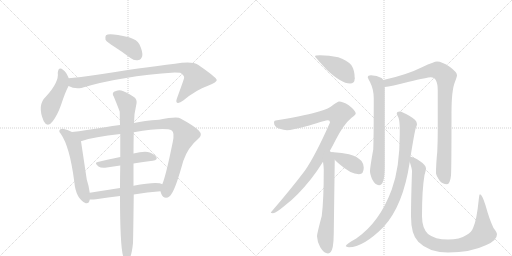
t = 0.00 s
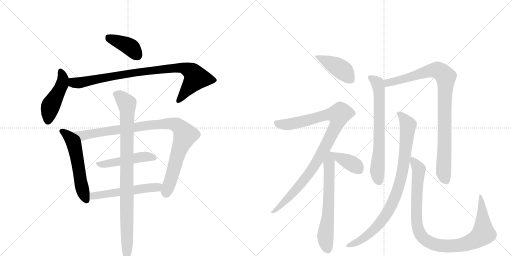
t = 2.62 s
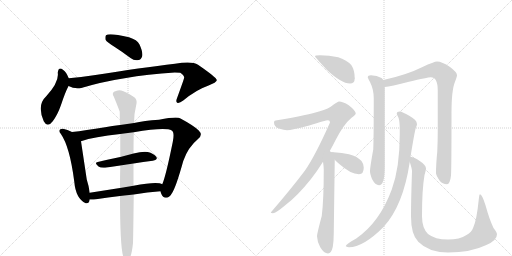
t = 5.24 s
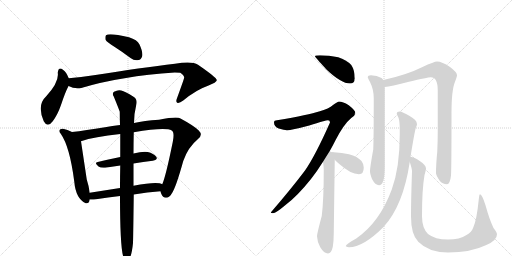
t = 7.87 s
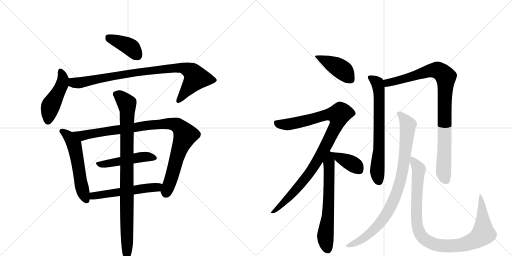
t = 10.49 s
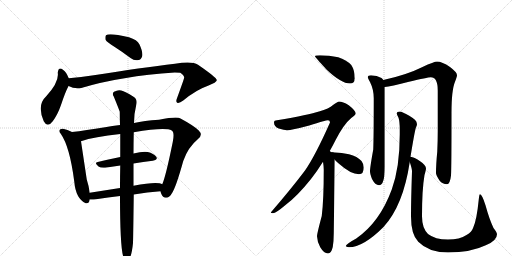
t = 13.11 s

The animated SVG that drew these frames (rendered in a browser with its animation timeline set to each time). Animation: 16 CSS @keyframes rules; one cycle of 13.11 s.

<svg version="1.1" viewBox="0 0 2048 1024" xmlns="http://www.w3.org/2000/svg">
  <g stroke="lightgray" stroke-dasharray="1,1" stroke-width="1" transform="scale(4, 4)">
    <line x1="0" y1="0" x2="256" y2="256"></line>
    <line x1="256" y1="0" x2="0" y2="256"></line>
    <line x1="128" y1="0" x2="128" y2="256"></line>
    <line x1="0" y1="128" x2="256" y2="128"></line>
    <line x1="256" y1="0" x2="512" y2="256"></line>
    <line x1="512" y1="0" x2="256" y2="256"></line>
    <line x1="384" y1="0" x2="384" y2="256"></line>
    <line x1="256" y1="128" x2="512" y2="128"></line>
  </g>
<g transform="scale(1, -1) translate(0, -850)">
   <style type="text/css">
    @keyframes keyframes0 {
      from {
       stroke: black;
       stroke-dashoffset: 399;
       stroke-width: 128;
       }
       56% {
       animation-timing-function: step-end;
       stroke: black;
       stroke-dashoffset: 0;
       stroke-width: 128;
       }
       to {
       stroke: black;
       stroke-width: 1024;
       }
       }
       #make-me-a-hanzi-animation-0 {
         animation: keyframes0 0.574707s both;
         animation-delay: 0.000000s;
         animation-timing-function: linear;
       }
    @keyframes keyframes1 {
      from {
       stroke: black;
       stroke-dashoffset: 467;
       stroke-width: 128;
       }
       60% {
       animation-timing-function: step-end;
       stroke: black;
       stroke-dashoffset: 0;
       stroke-width: 128;
       }
       to {
       stroke: black;
       stroke-width: 1024;
       }
       }
       #make-me-a-hanzi-animation-1 {
         animation: keyframes1 0.630046s both;
         animation-delay: 0.574707s;
         animation-timing-function: linear;
       }
    @keyframes keyframes2 {
      from {
       stroke: black;
       stroke-dashoffset: 894;
       stroke-width: 128;
       }
       74% {
       animation-timing-function: step-end;
       stroke: black;
       stroke-dashoffset: 0;
       stroke-width: 128;
       }
       to {
       stroke: black;
       stroke-width: 1024;
       }
       }
       #make-me-a-hanzi-animation-2 {
         animation: keyframes2 0.977539s both;
         animation-delay: 1.204753s;
         animation-timing-function: linear;
       }
    @keyframes keyframes3 {
      from {
       stroke: black;
       stroke-dashoffset: 557;
       stroke-width: 128;
       }
       64% {
       animation-timing-function: step-end;
       stroke: black;
       stroke-dashoffset: 0;
       stroke-width: 128;
       }
       to {
       stroke: black;
       stroke-width: 1024;
       }
       }
       #make-me-a-hanzi-animation-3 {
         animation: keyframes3 0.703288s both;
         animation-delay: 2.182292s;
         animation-timing-function: linear;
       }
    @keyframes keyframes4 {
      from {
       stroke: black;
       stroke-dashoffset: 972;
       stroke-width: 128;
       }
       76% {
       animation-timing-function: step-end;
       stroke: black;
       stroke-dashoffset: 0;
       stroke-width: 128;
       }
       to {
       stroke: black;
       stroke-width: 1024;
       }
       }
       #make-me-a-hanzi-animation-4 {
         animation: keyframes4 1.041016s both;
         animation-delay: 2.885579s;
         animation-timing-function: linear;
       }
    @keyframes keyframes5 {
      from {
       stroke: black;
       stroke-dashoffset: 483;
       stroke-width: 128;
       }
       61% {
       animation-timing-function: step-end;
       stroke: black;
       stroke-dashoffset: 0;
       stroke-width: 128;
       }
       to {
       stroke: black;
       stroke-width: 1024;
       }
       }
       #make-me-a-hanzi-animation-5 {
         animation: keyframes5 0.643066s both;
         animation-delay: 3.926595s;
         animation-timing-function: linear;
       }
    @keyframes keyframes6 {
      from {
       stroke: black;
       stroke-dashoffset: 539;
       stroke-width: 128;
       }
       64% {
       animation-timing-function: step-end;
       stroke: black;
       stroke-dashoffset: 0;
       stroke-width: 128;
       }
       to {
       stroke: black;
       stroke-width: 1024;
       }
       }
       #make-me-a-hanzi-animation-6 {
         animation: keyframes6 0.688639s both;
         animation-delay: 4.569661s;
         animation-timing-function: linear;
       }
    @keyframes keyframes7 {
      from {
       stroke: black;
       stroke-dashoffset: 932;
       stroke-width: 128;
       }
       75% {
       animation-timing-function: step-end;
       stroke: black;
       stroke-dashoffset: 0;
       stroke-width: 128;
       }
       to {
       stroke: black;
       stroke-width: 1024;
       }
       }
       #make-me-a-hanzi-animation-7 {
         animation: keyframes7 1.008464s both;
         animation-delay: 5.258301s;
         animation-timing-function: linear;
       }
    @keyframes keyframes8 {
      from {
       stroke: black;
       stroke-dashoffset: 424;
       stroke-width: 128;
       }
       58% {
       animation-timing-function: step-end;
       stroke: black;
       stroke-dashoffset: 0;
       stroke-width: 128;
       }
       to {
       stroke: black;
       stroke-width: 1024;
       }
       }
       #make-me-a-hanzi-animation-8 {
         animation: keyframes8 0.595052s both;
         animation-delay: 6.266764s;
         animation-timing-function: linear;
       }
    @keyframes keyframes9 {
      from {
       stroke: black;
       stroke-dashoffset: 983;
       stroke-width: 128;
       }
       76% {
       animation-timing-function: step-end;
       stroke: black;
       stroke-dashoffset: 0;
       stroke-width: 128;
       }
       to {
       stroke: black;
       stroke-width: 1024;
       }
       }
       #make-me-a-hanzi-animation-9 {
         animation: keyframes9 1.049967s both;
         animation-delay: 6.861816s;
         animation-timing-function: linear;
       }
    @keyframes keyframes10 {
      from {
       stroke: black;
       stroke-dashoffset: 645;
       stroke-width: 128;
       }
       68% {
       animation-timing-function: step-end;
       stroke: black;
       stroke-dashoffset: 0;
       stroke-width: 128;
       }
       to {
       stroke: black;
       stroke-width: 1024;
       }
       }
       #make-me-a-hanzi-animation-10 {
         animation: keyframes10 0.774902s both;
         animation-delay: 7.911784s;
         animation-timing-function: linear;
       }
    @keyframes keyframes11 {
      from {
       stroke: black;
       stroke-dashoffset: 384;
       stroke-width: 128;
       }
       56% {
       animation-timing-function: step-end;
       stroke: black;
       stroke-dashoffset: 0;
       stroke-width: 128;
       }
       to {
       stroke: black;
       stroke-width: 1024;
       }
       }
       #make-me-a-hanzi-animation-11 {
         animation: keyframes11 0.562500s both;
         animation-delay: 8.686686s;
         animation-timing-function: linear;
       }
    @keyframes keyframes12 {
      from {
       stroke: black;
       stroke-dashoffset: 688;
       stroke-width: 128;
       }
       69% {
       animation-timing-function: step-end;
       stroke: black;
       stroke-dashoffset: 0;
       stroke-width: 128;
       }
       to {
       stroke: black;
       stroke-width: 1024;
       }
       }
       #make-me-a-hanzi-animation-12 {
         animation: keyframes12 0.809896s both;
         animation-delay: 9.249186s;
         animation-timing-function: linear;
       }
    @keyframes keyframes13 {
      from {
       stroke: black;
       stroke-dashoffset: 933;
       stroke-width: 128;
       }
       75% {
       animation-timing-function: step-end;
       stroke: black;
       stroke-dashoffset: 0;
       stroke-width: 128;
       }
       to {
       stroke: black;
       stroke-width: 1024;
       }
       }
       #make-me-a-hanzi-animation-13 {
         animation: keyframes13 1.009277s both;
         animation-delay: 10.059082s;
         animation-timing-function: linear;
       }
    @keyframes keyframes14 {
      from {
       stroke: black;
       stroke-dashoffset: 891;
       stroke-width: 128;
       }
       74% {
       animation-timing-function: step-end;
       stroke: black;
       stroke-dashoffset: 0;
       stroke-width: 128;
       }
       to {
       stroke: black;
       stroke-width: 1024;
       }
       }
       #make-me-a-hanzi-animation-14 {
         animation: keyframes14 0.975098s both;
         animation-delay: 11.068359s;
         animation-timing-function: linear;
       }
    @keyframes keyframes15 {
      from {
       stroke: black;
       stroke-dashoffset: 1004;
       stroke-width: 128;
       }
       77% {
       animation-timing-function: step-end;
       stroke: black;
       stroke-dashoffset: 0;
       stroke-width: 128;
       }
       to {
       stroke: black;
       stroke-width: 1024;
       }
       }
       #make-me-a-hanzi-animation-15 {
         animation: keyframes15 1.067057s both;
         animation-delay: 12.043457s;
         animation-timing-function: linear;
       }
</style>
<path d="M 459 662 Q 489 643 522 618 Q 538 606 554 610 Q 564 611 569 626 Q 572 642 558 672 Q 549 691 516 701 Q 437 719 424 709 Q 420 705 422 691 Q 428 681 459 662 Z" fill="lightgray"></path> 
<path d="M 275 537 Q 265 562 253 570 Q 234 586 231 559 Q 237 522 184 464 Q 147 430 175 365 Q 190 337 211 365 Q 230 390 244 430 Q 260 479 274 506 C 282 521 282 521 275 537 Z" fill="lightgray"></path> 
<path d="M 274 506 Q 298 493 325 498 Q 485 546 699 560 Q 714 560 721 559 Q 740 546 736 537 Q 736 534 708 457 Q 702 442 709 439 Q 716 435 733 448 Q 785 491 832 507 Q 869 522 867 530 Q 866 540 792 591 Q 768 607 700 595 Q 568 580 375 549 Q 324 542 275 537 C 245 534 246 517 274 506 Z" fill="lightgray"></path> 
<path d="M 288 322 Q 270 332 252 335 Q 245 336 240 332 Q 233 325 243 315 Q 279 264 297 124 Q 303 55 343 37 Q 356 34 359 52 L 359 79 Q 356 104 347 132 L 324 285 C 321 305 315 308 288 322 Z" fill="lightgray"></path> 
<path d="M 642 85 Q 643 81 645 75 Q 651 59 664 59 Q 679 60 687 76 Q 703 98 733 206 Q 752 261 792 294 Q 813 310 795 328 Q 776 347 722 376 Q 709 385 636 371 Q 576 367 536 358 L 480 350 Q 449 347 420 341 Q 341 328 288 322 C 258 318 295 276 324 285 Q 376 303 481 314 L 535 321 Q 661 342 687 328 Q 699 321 691 282 Q 663 144 649 113 C 640 89 640 89 642 85 Z" fill="lightgray"></path> 
<path d="M 481 222 Q 432 212 391 202 Q 375 199 394 184 Q 404 177 427 180 L 481 188 L 534 196 Q 573 203 611 207 Q 633 211 625 223 Q 615 236 591 242 Q 570 245 534 236 L 481 222 Z" fill="lightgray"></path> 
<path d="M 535 72 Q 590 81 642 85 C 672 87 677 102 649 113 Q 631 126 534 107 L 480 98 L 359 79 C 329 74 329 53 359 52 Q 369 51 384 53 Q 433 60 480 66 L 535 72 Z" fill="lightgray"></path> 
<path d="M 532 -122 Q 533 -91 535 72 L 534 107 L 534 196 L 534 236 Q 534 276 535 321 L 536 358 Q 536 395 546 436 Q 549 454 534 463 Q 500 485 485 488 Q 472 492 456 483 Q 447 476 455 464 Q 477 410 479 403 Q 479 378 480 350 L 481 314 L 481 222 L 481 188 Q 480 146 480 98 L 480 66 Q 480 -156 496 -184 Q 496 -185 498 -187 Q 504 -194 511 -192 Q 526 -183 532 -122 Z" fill="lightgray"></path> 
<path d="M 1280 629 Q 1260 629 1260 625 Q 1260 622 1307 571 Q 1365 516 1400 516 Q 1419 516 1419 537 Q 1419 569 1405 590 Q 1385 611 1353 621 Q 1316 629 1280 629 Z" fill="lightgray"></path> 
<path d="M 1356 444 Q 1351 444 1332 430 Q 1317 415 1276 404 Q 1238 391 1108 369 Q 1096 369 1096 360 Q 1096 344 1115 336 Q 1137 329 1148 329 Q 1166 329 1237 348 Q 1303 369 1312 369 Q 1320 369 1320 360 Q 1261 227 1220 168 Q 1165 95 1083 0 Q 1083 -3 1092 -3 Q 1103 -3 1142 30 Q 1189 65 1244 134 Q 1269 166 1292 203 L 1319 246 Q 1331 267 1343 291 Q 1375 353 1405 378 Q 1423 392 1423 396 Q 1423 407 1395 429 Q 1371 444 1356 444 Z" fill="lightgray"></path> 
<path d="M 1292 203 Q 1295 184 1295 171 Q 1295 50 1287 -14 Q 1268 -85 1268 -95 Q 1269 -118 1281 -139 Q 1296 -164 1312 -164 Q 1325 -164 1331 -138 Q 1335 -113 1335 -84 L 1339 211 C 1339 240 1339 240 1325 241 Q 1323 243 1319 246 C 1300 269 1288 233 1292 203 Z" fill="lightgray"></path> 
<path d="M 1339 211 Q 1346 204 1356 195 Q 1403 153 1436 153 Q 1455 153 1455 180 Q 1455 194 1446 206 Q 1430 224 1396 233 Q 1368 240 1335 241 L 1325 241 C 1308 241 1318 232 1339 211 Z" fill="lightgray"></path> 
<path d="M 1484 549 Q 1471 549 1471 541 Q 1471 538 1480 522 Q 1495 492 1495 457 Q 1495 306 1493 252 Q 1480 180 1480 165 Q 1480 155 1488 134 Q 1501 109 1516 109 Q 1527 109 1532 124 Q 1539 141 1539 184 L 1539 502 L 1533 530 Q 1531 535 1526 538 Q 1508 548 1484 549 Z" fill="lightgray"></path> 
<path d="M 1539 502 Q 1562 504 1636 523 Q 1710 541 1723 541 Q 1751 541 1751 488 L 1751 326 Q 1751 288 1749 243 Q 1744 193 1744 157 Q 1744 150 1758 128 Q 1770 113 1788 113 Q 1800 113 1804 148 Q 1806 176 1806 399 Q 1806 489 1820 523 Q 1828 544 1828 549 Q 1828 561 1800 582 Q 1768 604 1748 604 Q 1737 604 1690 582 Q 1626 550 1533 530 C 1504 523 1509 497 1539 502 Z" fill="lightgray"></path> 
<path d="M 1599 404 Q 1587 404 1587 396 Q 1587 393 1594 379 Q 1599 365 1599 332 L 1599 312 Q 1599 179 1567 92 Q 1519 -39 1425 -104 Q 1383 -127 1383 -135 Q 1390 -139 1396 -139 Q 1453 -139 1534 -58 Q 1613 28 1639 202 L 1642 223 Q 1658 321 1663 338 Q 1668 348 1668 353 Q 1668 355 1667 356 L 1667 358 Q 1667 369 1637 387 Q 1609 403 1599 404 Z" fill="lightgray"></path> 
<path d="M 1639 202 Q 1648 175 1648 165 Q 1644 50 1644 -15 Q 1644 -88 1673 -117 Q 1715 -160 1792 -160 Q 1883 -160 1943 -131 Q 1988 -113 1988 -87 Q 1988 -80 1974 -62 Q 1957 -26 1942 29 Q 1928 73 1920 73 Q 1917 73 1915 52 Q 1907 -29 1893 -60 Q 1887 -78 1866 -90 Q 1839 -108 1792 -108 Q 1740 -108 1712 -86 Q 1688 -62 1688 -15 Q 1688 92 1698 150 Q 1704 171 1704 176 Q 1704 190 1679 206 Q 1657 221 1642 223 C 1632 227 1632 227 1639 202 Z" fill="lightgray"></path> 
      <clipPath id="make-me-a-hanzi-clip-0">
      <path d="M 459 662 Q 489 643 522 618 Q 538 606 554 610 Q 564 611 569 626 Q 572 642 558 672 Q 549 691 516 701 Q 437 719 424 709 Q 420 705 422 691 Q 428 681 459 662 Z" fill="lightgray"></path>
      </clipPath>
      <path clip-path="url(#make-me-a-hanzi-clip-0)" d="M 430 703 L 512 667 L 550 629 " fill="none" id="make-me-a-hanzi-animation-0" stroke-dasharray="271 542" stroke-linecap="round"></path>

      <clipPath id="make-me-a-hanzi-clip-1">
      <path d="M 275 537 Q 265 562 253 570 Q 234 586 231 559 Q 237 522 184 464 Q 147 430 175 365 Q 190 337 211 365 Q 230 390 244 430 Q 260 479 274 506 C 282 521 282 521 275 537 Z" fill="lightgray"></path>
      </clipPath>
      <path clip-path="url(#make-me-a-hanzi-clip-1)" d="M 242 564 L 252 535 L 249 512 L 202 425 L 192 368 " fill="none" id="make-me-a-hanzi-animation-1" stroke-dasharray="339 678" stroke-linecap="round"></path>

      <clipPath id="make-me-a-hanzi-clip-2">
      <path d="M 274 506 Q 298 493 325 498 Q 485 546 699 560 Q 714 560 721 559 Q 740 546 736 537 Q 736 534 708 457 Q 702 442 709 439 Q 716 435 733 448 Q 785 491 832 507 Q 869 522 867 530 Q 866 540 792 591 Q 768 607 700 595 Q 568 580 375 549 Q 324 542 275 537 C 245 534 246 517 274 506 Z" fill="lightgray"></path>
      </clipPath>
      <path clip-path="url(#make-me-a-hanzi-clip-2)" d="M 283 529 L 307 518 L 539 560 L 733 578 L 768 562 L 782 535 L 714 446 " fill="none" id="make-me-a-hanzi-animation-2" stroke-dasharray="766 1532" stroke-linecap="round"></path>

      <clipPath id="make-me-a-hanzi-clip-3">
      <path d="M 288 322 Q 270 332 252 335 Q 245 336 240 332 Q 233 325 243 315 Q 279 264 297 124 Q 303 55 343 37 Q 356 34 359 52 L 359 79 Q 356 104 347 132 L 324 285 C 321 305 315 308 288 322 Z" fill="lightgray"></path>
      </clipPath>
      <path clip-path="url(#make-me-a-hanzi-clip-3)" d="M 248 325 L 273 307 L 297 271 L 327 103 L 346 50 " fill="none" id="make-me-a-hanzi-animation-3" stroke-dasharray="429 858" stroke-linecap="round"></path>

      <clipPath id="make-me-a-hanzi-clip-4">
      <path d="M 642 85 Q 643 81 645 75 Q 651 59 664 59 Q 679 60 687 76 Q 703 98 733 206 Q 752 261 792 294 Q 813 310 795 328 Q 776 347 722 376 Q 709 385 636 371 Q 576 367 536 358 L 480 350 Q 449 347 420 341 Q 341 328 288 322 C 258 318 295 276 324 285 Q 376 303 481 314 L 535 321 Q 661 342 687 328 Q 699 321 691 282 Q 663 144 649 113 C 640 89 640 89 642 85 Z" fill="lightgray"></path>
      </clipPath>
      <path clip-path="url(#make-me-a-hanzi-clip-4)" d="M 294 319 L 330 307 L 598 350 L 688 355 L 708 349 L 741 310 L 706 219 L 665 78 " fill="none" id="make-me-a-hanzi-animation-4" stroke-dasharray="844 1688" stroke-linecap="round"></path>

      <clipPath id="make-me-a-hanzi-clip-5">
      <path d="M 481 222 Q 432 212 391 202 Q 375 199 394 184 Q 404 177 427 180 L 481 188 L 534 196 Q 573 203 611 207 Q 633 211 625 223 Q 615 236 591 242 Q 570 245 534 236 L 481 222 Z" fill="lightgray"></path>
      </clipPath>
      <path clip-path="url(#make-me-a-hanzi-clip-5)" d="M 392 193 L 419 193 L 561 222 L 593 224 L 615 217 " fill="none" id="make-me-a-hanzi-animation-5" stroke-dasharray="355 710" stroke-linecap="round"></path>

      <clipPath id="make-me-a-hanzi-clip-6">
      <path d="M 535 72 Q 590 81 642 85 C 672 87 677 102 649 113 Q 631 126 534 107 L 480 98 L 359 79 C 329 74 329 53 359 52 Q 369 51 384 53 Q 433 60 480 66 L 535 72 Z" fill="lightgray"></path>
      </clipPath>
      <path clip-path="url(#make-me-a-hanzi-clip-6)" d="M 365 59 L 384 69 L 643 107 " fill="none" id="make-me-a-hanzi-animation-6" stroke-dasharray="411 822" stroke-linecap="round"></path>

      <clipPath id="make-me-a-hanzi-clip-7">
      <path d="M 532 -122 Q 533 -91 535 72 L 534 107 L 534 196 L 534 236 Q 534 276 535 321 L 536 358 Q 536 395 546 436 Q 549 454 534 463 Q 500 485 485 488 Q 472 492 456 483 Q 447 476 455 464 Q 477 410 479 403 Q 479 378 480 350 L 481 314 L 481 222 L 481 188 Q 480 146 480 98 L 480 66 Q 480 -156 496 -184 Q 496 -185 498 -187 Q 504 -194 511 -192 Q 526 -183 532 -122 Z" fill="lightgray"></path>
      </clipPath>
      <path clip-path="url(#make-me-a-hanzi-clip-7)" d="M 464 473 L 488 458 L 507 435 L 509 416 L 507 -183 " fill="none" id="make-me-a-hanzi-animation-7" stroke-dasharray="804 1608" stroke-linecap="round"></path>

      <clipPath id="make-me-a-hanzi-clip-8">
      <path d="M 1280 629 Q 1260 629 1260 625 Q 1260 622 1307 571 Q 1365 516 1400 516 Q 1419 516 1419 537 Q 1419 569 1405 590 Q 1385 611 1353 621 Q 1316 629 1280 629 Z" fill="lightgray"></path>
      </clipPath>
      <path clip-path="url(#make-me-a-hanzi-clip-8)" d="M 1263 625 L 1358 578 L 1402 534 " fill="none" id="make-me-a-hanzi-animation-8" stroke-dasharray="296 592" stroke-linecap="round"></path>

      <clipPath id="make-me-a-hanzi-clip-9">
      <path d="M 1356 444 Q 1351 444 1332 430 Q 1317 415 1276 404 Q 1238 391 1108 369 Q 1096 369 1096 360 Q 1096 344 1115 336 Q 1137 329 1148 329 Q 1166 329 1237 348 Q 1303 369 1312 369 Q 1320 369 1320 360 Q 1261 227 1220 168 Q 1165 95 1083 0 Q 1083 -3 1092 -3 Q 1103 -3 1142 30 Q 1189 65 1244 134 Q 1269 166 1292 203 L 1319 246 Q 1331 267 1343 291 Q 1375 353 1405 378 Q 1423 392 1423 396 Q 1423 407 1395 429 Q 1371 444 1356 444 Z" fill="lightgray"></path>
      </clipPath>
      <path clip-path="url(#make-me-a-hanzi-clip-9)" d="M 1108 356 L 1157 353 L 1311 392 L 1354 390 L 1350 361 L 1335 328 L 1256 184 L 1174 80 L 1127 30 L 1101 8 L 1090 6 " fill="none" id="make-me-a-hanzi-animation-9" stroke-dasharray="855 1710" stroke-linecap="round"></path>

      <clipPath id="make-me-a-hanzi-clip-10">
      <path d="M 1292 203 Q 1295 184 1295 171 Q 1295 50 1287 -14 Q 1268 -85 1268 -95 Q 1269 -118 1281 -139 Q 1296 -164 1312 -164 Q 1325 -164 1331 -138 Q 1335 -113 1335 -84 L 1339 211 C 1339 240 1339 240 1325 241 Q 1323 243 1319 246 C 1300 269 1288 233 1292 203 Z" fill="lightgray"></path>
      </clipPath>
      <path clip-path="url(#make-me-a-hanzi-clip-10)" d="M 1318 239 L 1315 33 L 1301 -99 L 1311 -148 " fill="none" id="make-me-a-hanzi-animation-10" stroke-dasharray="517 1034" stroke-linecap="round"></path>

      <clipPath id="make-me-a-hanzi-clip-11">
      <path d="M 1339 211 Q 1346 204 1356 195 Q 1403 153 1436 153 Q 1455 153 1455 180 Q 1455 194 1446 206 Q 1430 224 1396 233 Q 1368 240 1335 241 L 1325 241 C 1308 241 1318 232 1339 211 Z" fill="lightgray"></path>
      </clipPath>
      <path clip-path="url(#make-me-a-hanzi-clip-11)" d="M 1330 237 L 1424 186 L 1437 169 " fill="none" id="make-me-a-hanzi-animation-11" stroke-dasharray="256 512" stroke-linecap="round"></path>

      <clipPath id="make-me-a-hanzi-clip-12">
      <path d="M 1484 549 Q 1471 549 1471 541 Q 1471 538 1480 522 Q 1495 492 1495 457 Q 1495 306 1493 252 Q 1480 180 1480 165 Q 1480 155 1488 134 Q 1501 109 1516 109 Q 1527 109 1532 124 Q 1539 141 1539 184 L 1539 502 L 1533 530 Q 1531 535 1526 538 Q 1508 548 1484 549 Z" fill="lightgray"></path>
      </clipPath>
      <path clip-path="url(#make-me-a-hanzi-clip-12)" d="M 1480 541 L 1510 518 L 1517 478 L 1517 256 L 1509 164 L 1515 125 " fill="none" id="make-me-a-hanzi-animation-12" stroke-dasharray="560 1120" stroke-linecap="round"></path>

      <clipPath id="make-me-a-hanzi-clip-13">
      <path d="M 1539 502 Q 1562 504 1636 523 Q 1710 541 1723 541 Q 1751 541 1751 488 L 1751 326 Q 1751 288 1749 243 Q 1744 193 1744 157 Q 1744 150 1758 128 Q 1770 113 1788 113 Q 1800 113 1804 148 Q 1806 176 1806 399 Q 1806 489 1820 523 Q 1828 544 1828 549 Q 1828 561 1800 582 Q 1768 604 1748 604 Q 1737 604 1690 582 Q 1626 550 1533 530 C 1504 523 1509 497 1539 502 Z" fill="lightgray"></path>
      </clipPath>
      <path clip-path="url(#make-me-a-hanzi-clip-13)" d="M 1542 510 L 1551 519 L 1730 569 L 1754 568 L 1783 543 L 1774 161 L 1784 128 " fill="none" id="make-me-a-hanzi-animation-13" stroke-dasharray="805 1610" stroke-linecap="round"></path>

      <clipPath id="make-me-a-hanzi-clip-14">
      <path d="M 1599 404 Q 1587 404 1587 396 Q 1587 393 1594 379 Q 1599 365 1599 332 L 1599 312 Q 1599 179 1567 92 Q 1519 -39 1425 -104 Q 1383 -127 1383 -135 Q 1390 -139 1396 -139 Q 1453 -139 1534 -58 Q 1613 28 1639 202 L 1642 223 Q 1658 321 1663 338 Q 1668 348 1668 353 Q 1668 355 1667 356 L 1667 358 Q 1667 369 1637 387 Q 1609 403 1599 404 Z" fill="lightgray"></path>
      </clipPath>
      <path clip-path="url(#make-me-a-hanzi-clip-14)" d="M 1596 396 L 1632 350 L 1609 160 L 1582 65 L 1551 2 L 1513 -51 L 1463 -97 L 1390 -136 " fill="none" id="make-me-a-hanzi-animation-14" stroke-dasharray="763 1526" stroke-linecap="round"></path>

      <clipPath id="make-me-a-hanzi-clip-15">
      <path d="M 1639 202 Q 1648 175 1648 165 Q 1644 50 1644 -15 Q 1644 -88 1673 -117 Q 1715 -160 1792 -160 Q 1883 -160 1943 -131 Q 1988 -113 1988 -87 Q 1988 -80 1974 -62 Q 1957 -26 1942 29 Q 1928 73 1920 73 Q 1917 73 1915 52 Q 1907 -29 1893 -60 Q 1887 -78 1866 -90 Q 1839 -108 1792 -108 Q 1740 -108 1712 -86 Q 1688 -62 1688 -15 Q 1688 92 1698 150 Q 1704 171 1704 176 Q 1704 190 1679 206 Q 1657 221 1642 223 C 1632 227 1632 227 1639 202 Z" fill="lightgray"></path>
      </clipPath>
      <path clip-path="url(#make-me-a-hanzi-clip-15)" d="M 1646 217 L 1675 172 L 1666 40 L 1670 -57 L 1683 -90 L 1726 -123 L 1767 -133 L 1833 -132 L 1889 -116 L 1933 -85 L 1928 35 L 1921 69 " fill="none" id="make-me-a-hanzi-animation-15" stroke-dasharray="876 1752" stroke-linecap="round"></path>

</g>
</svg>
